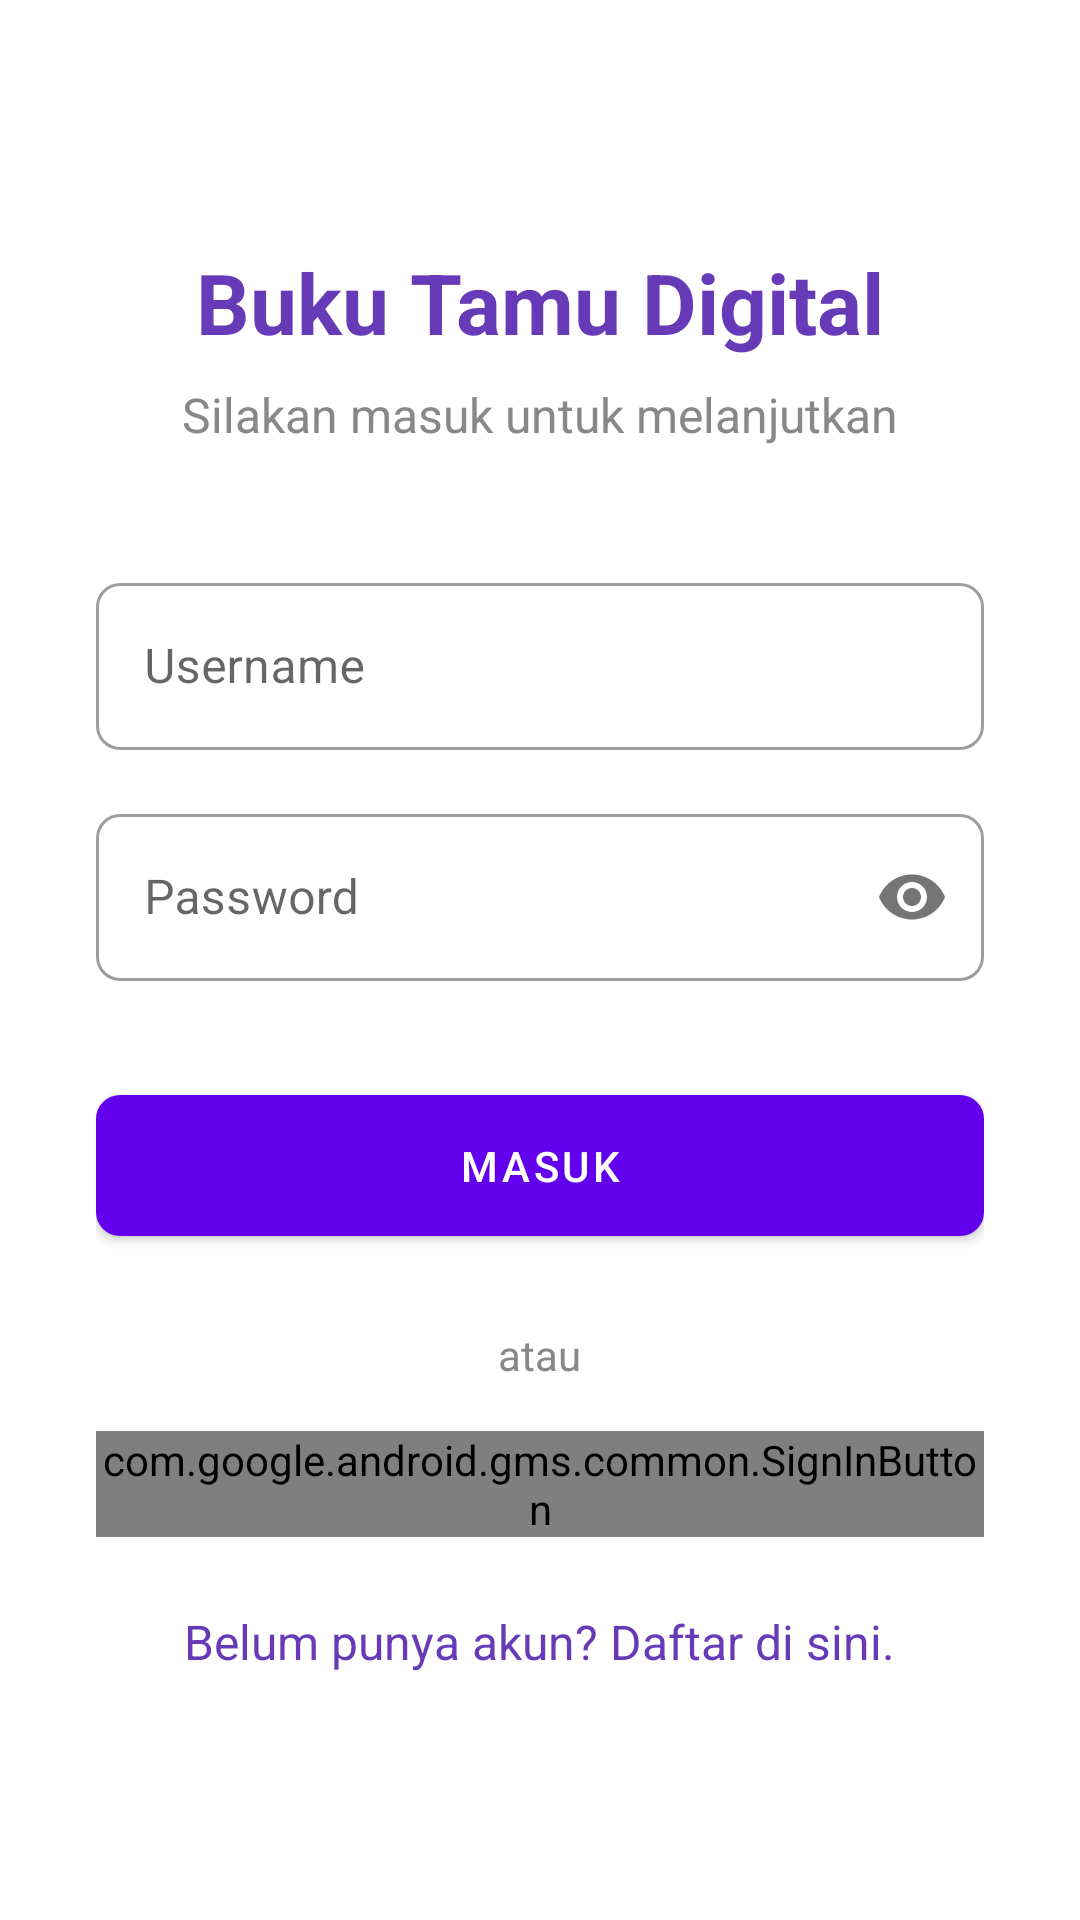

Android layout source for this screen:
<!-- AndroidManifest.xml: application theme Theme.BUKUTAMUDIGITAL -->
<!-- res/layout/activity_login.xml -->
<?xml version="1.0" encoding="utf-8"?>
<androidx.constraintlayout.widget.ConstraintLayout xmlns:android="http://schemas.android.com/apk/res/android"
    xmlns:app="http://schemas.android.com/apk/res-auto"
    xmlns:tools="http://schemas.android.com/tools"
    android:layout_width="match_parent"
    android:layout_height="match_parent"
    android:background="@color/white"
    tools:context=".ui.LoginActivity">

    <ScrollView
        android:layout_width="match_parent"
        android:layout_height="match_parent"
        android:fillViewport="true">

        <LinearLayout
            android:layout_width="match_parent"
            android:layout_height="wrap_content"
            android:orientation="vertical"
            android:padding="32dp"
            android:gravity="center">

            
            <TextView
                android:layout_width="wrap_content"
                android:layout_height="wrap_content"
                android:text="Buku Tamu Digital"
                android:textSize="28sp"
                android:textStyle="bold"
                android:textColor="@color/colorPrimary"
                android:layout_marginBottom="8dp" />

            <TextView
                android:layout_width="wrap_content"
                android:layout_height="wrap_content"
                android:text="Silakan masuk untuk melanjutkan"
                android:textSize="16sp"
                android:textColor="#888888"
                android:layout_marginBottom="40dp" />

            
            <com.google.android.material.textfield.TextInputLayout
                android:id="@+id/tilUsername"
                style="@style/Widget.MaterialComponents.TextInputLayout.OutlinedBox"
                android:layout_width="match_parent"
                android:layout_height="wrap_content"
                android:hint="Username"
                app:boxCornerRadiusBottomEnd="8dp"
                app:boxCornerRadiusBottomStart="8dp"
                app:boxCornerRadiusTopEnd="8dp"
                app:boxCornerRadiusTopStart="8dp">

                <com.google.android.material.textfield.TextInputEditText
                    android:id="@+id/etUsername"
                    android:layout_width="match_parent"
                    android:layout_height="wrap_content"
                    android:inputType="textPersonName" />
            </com.google.android.material.textfield.TextInputLayout>

            
            <com.google.android.material.textfield.TextInputLayout
                android:id="@+id/tilPassword"
                style="@style/Widget.MaterialComponents.TextInputLayout.OutlinedBox"
                android:layout_width="match_parent"
                android:layout_height="wrap_content"
                android:layout_marginTop="16dp"
                android:hint="Password"
                app:passwordToggleEnabled="true"
                app:boxCornerRadiusBottomEnd="8dp"
                app:boxCornerRadiusBottomStart="8dp"
                app:boxCornerRadiusTopEnd="8dp"
                app:boxCornerRadiusTopStart="8dp">

                <com.google.android.material.textfield.TextInputEditText
                    android:id="@+id/etPassword"
                    android:layout_width="match_parent"
                    android:layout_height="wrap_content"
                    android:inputType="textPassword" />
            </com.google.android.material.textfield.TextInputLayout>

            
            <com.google.android.material.button.MaterialButton
                android:id="@+id/btnLogin"
                android:layout_width="match_parent"
                android:layout_height="wrap_content"
                android:layout_marginTop="32dp"
                android:text="MASUK"
                android:paddingVertical="14dp"
                app:cornerRadius="8dp" />

            
            <TextView
                android:layout_width="wrap_content"
                android:layout_height="wrap_content"
                android:layout_marginTop="24dp"
                android:text="atau"
                android:textSize="14sp"
                android:textColor="#888888" />

            
            <com.google.android.gms.common.SignInButton
                android:id="@+id/btnGoogleSignIn"
                android:layout_width="wrap_content"
                android:layout_height="wrap_content"
                android:layout_marginTop="16dp" />

            
            <TextView
                android:id="@+id/tvRegister"
                android:layout_width="wrap_content"
                android:layout_height="wrap_content"
                android:layout_marginTop="24dp"
                android:text="Belum punya akun? Daftar di sini."
                android:textColor="@color/colorPrimary"
                android:textSize="16sp" />

        </LinearLayout>
    </ScrollView>
</androidx.constraintlayout.widget.ConstraintLayout>
<!-- resources referenced by this layout -->
<resources>
  <color name="colorPrimary">#673AB7</color>
  <color name="white">#FFFFFFFF</color>
  <style name="Theme.BUKUTAMUDIGITAL" parent="Theme.MaterialComponents.DayNight.DarkActionBar">
          
          <item name="colorPrimary">@color/purple_500</item>
          <item name="colorPrimaryVariant">@color/purple_700</item>
          <item name="colorOnPrimary">@color/white</item>
          
          <item name="colorSecondary">@color/teal_200</item>
          <item name="colorSecondaryVariant">@color/teal_700</item>
          <item name="colorOnSecondary">@color/black</item>
          
          <item name="android:statusBarColor">?attr/colorPrimaryVariant</item>
          
      </style>
  <color name="purple_500">#FF6200EE</color>
  <color name="purple_700">#FF3700B3</color>
  <color name="teal_200">#FF03DAC5</color>
  <color name="teal_700">#FF018786</color>
  <color name="black">#FF000000</color>
</resources>
